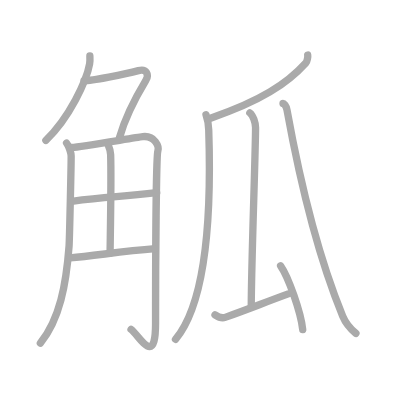
t = 0.00 s
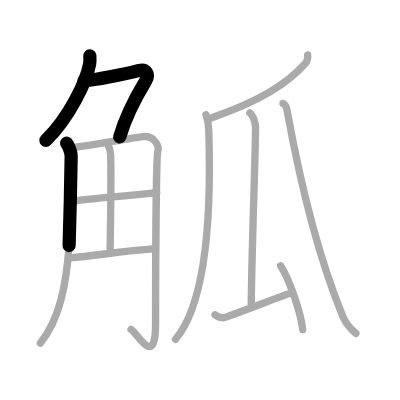
t = 2.50 s
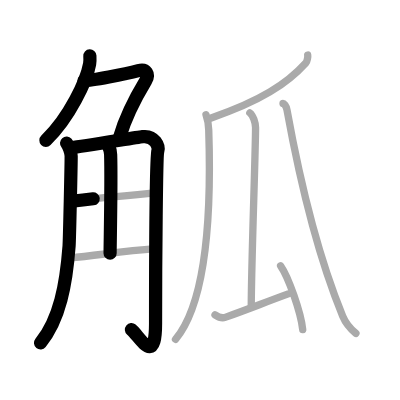
t = 5.25 s
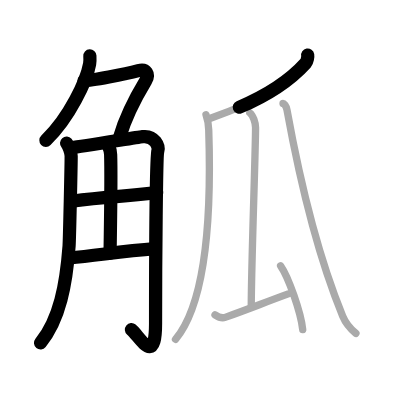
t = 7.75 s
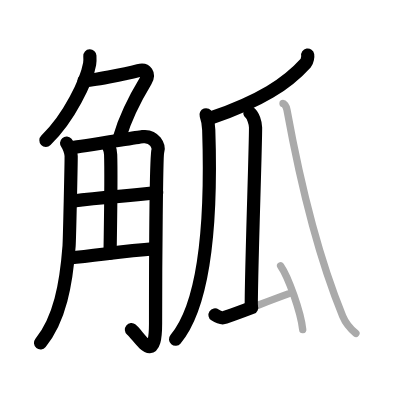
t = 10.50 s
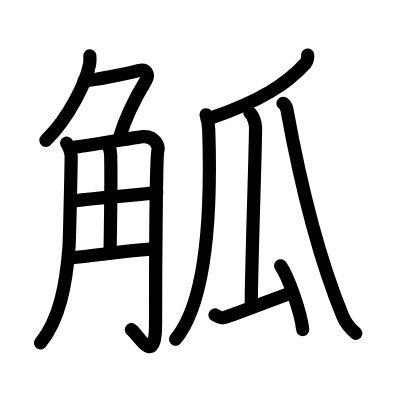
t = 13.00 s

The animated SVG that drew these frames (rendered in a browser with its animation timeline set to each time). Animation: 13 SMIL elements (animate=13); one cycle of 13.00 s.

<?xml version="1.0" standalone="no"?>
<!DOCTYPE svg PUBLIC "-//W3C//DTD SVG 1.1//EN"   "http://www.w3.org/Graphics/SVG/1.1/DTD/svg11.dtd">
<svg width="400px" height="400px"  version="1.1" xmlns="http://www.w3.org/2000/svg">
  <defs>
    <marker id="Triangle" viewBox="0 0 10 10" refX="0" refY="5" markerUnits="strokeWidth" markerWidth="3" style="stroke-opacity:0%;fill:#aaaaaa;" markerHeight="2" orient="auto">
      <path d="M 0 0 L 10 5 L 0 10 z" />
    </marker>
    
    <marker id="Arrow" viewBox="0 0 10 10" refX="5" refY="5" markerUnits="strokeWidth" markerWidth="1.8" style="stroke-opacity:0%;fill:#770000;" markerHeight="2" orient="auto">
      <path d="M 0 4 L 6 4 L 4 1 L 10 5 L 4 9 L 6 6 L 0 6 z" />
        <circle cx="5" cy="5" r="5" />
      </marker>
    
    <marker id="TriangleRed" viewBox="0 0 10 10" refX="0" refY="5" markerUnits="strokeWidth" markerWidth="3" style="stroke-opacity:0%;fill:#CC0000;" markerHeight="2" orient="auto">
      <path d="M 0 0 L 10 5 L 0 10 z" />
    </marker>
    
    <marker id="ArrowRed" viewBox="0 0 10 10" refX="5" refY="5" markerUnits="strokeWidth" markerWidth="1.8" style="stroke-opacity:0%;fill:#CC0000;" markerHeight="2" orient="auto">
      <path d="M 0 4 L 6 4 L 4 1 L 10 5 L 4 9 L 6 6 L 0 6 z" />
        <circle cx="5" cy="5" r="5" />
      </marker>
    
  </defs>
  
  <path style="fill:#ffffff; fill-opacity:100%; fill-rule:evenodd; stroke-width:0;" d="M 0 0 L 400px 0 L 400px 400px L 0 400px L 0 0" />

  <g transform="scale(3.6697247706422 3.6697247706422)">
<path style="fill:none; fill-opacity:0%; fill-rule:evenodd; stroke:#aaaaaa; stroke-opacity:100%; stroke-width: 1.5pt; stroke-linejoin:round; stroke-linecap:round;" d="M24.49 15.25c0.03 0.54 0.07 1.4-0.07 2.18c-0.82 4.59-5.5 14.66-11.92 20.82"></path>
<path style="fill:none; fill-opacity:0%; fill-rule:evenodd; stroke:#aaaaaa; stroke-opacity:100%; stroke-width: 1.5pt; stroke-linejoin:round; stroke-linecap:round;" d="M22.89 22c2 0 11.11-1.75 14.82-2.75c2.16-0.58 3.06 0.98 2 2.75c-1.96 3.25-5.21 8.75-7.15 15.5"></path>
<path style="fill:none; fill-opacity:0%; fill-rule:evenodd; stroke:#aaaaaa; stroke-opacity:100%; stroke-width: 1.5pt; stroke-linejoin:round; stroke-linecap:round;" d="M18.14 39c0.63 0.72 1.25 2.74 1.25 3.49c0.02 1.85-0.45 22.97-0.57 24.58C18.04 77.47 16.28 87.05 11 93.5"></path>
<path style="fill:none; fill-opacity:0%; fill-rule:evenodd; stroke:#aaaaaa; stroke-opacity:100%; stroke-width: 1.5pt; stroke-linejoin:round; stroke-linecap:round;" d="M19.57 40.2c2.5-0.21 17.42-2.73 19.28-2.96c3.33-0.42 4.58 2.71 4.16 3.96c-0.4 1.2-0.62 30.05-0.62 46.93c0 12.12-4.39 3.37-6.68 1.62"></path>
<path style="fill:none; fill-opacity:0%; fill-rule:evenodd; stroke:#aaaaaa; stroke-opacity:100%; stroke-width: 1.5pt; stroke-linejoin:round; stroke-linecap:round;" d="M29.42 39.37c0.05 0.24 0.68 1.25 0.73 2.77C30.38 49.42 30 66.52 30 69"></path>
<path style="fill:none; fill-opacity:0%; fill-rule:evenodd; stroke:#aaaaaa; stroke-opacity:100%; stroke-width: 1.5pt; stroke-linejoin:round; stroke-linecap:round;" d="M19.57 54.85C30 53.5 32.5 53.75 42.7 52.5"></path>
<path style="fill:none; fill-opacity:0%; fill-rule:evenodd; stroke:#aaaaaa; stroke-opacity:100%; stroke-width: 1.5pt; stroke-linejoin:round; stroke-linecap:round;" d="M19.07 70.25c6.68-0.5 13.43-1.75 23.19-2.5"></path>
<path style="fill:none; fill-opacity:0%; fill-rule:evenodd; stroke:#aaaaaa; stroke-opacity:100%; stroke-width: 1.5pt; stroke-linejoin:round; stroke-linecap:round;" d="M83.85 15c0.07 0.4-0.11 1.7-0.52 2.15c-5.14 5.69-12.37 10.38-25.78 14.98"></path>
<path style="fill:none; fill-opacity:0%; fill-rule:evenodd; stroke:#aaaaaa; stroke-opacity:100%; stroke-width: 1.5pt; stroke-linejoin:round; stroke-linecap:round;" d="M56.14 31.28c0.26 0.73 0.67 2 0.74 4.08c0.71 21.57-0.47 46.83-9.06 57.1"></path>
<path style="fill:none; fill-opacity:0%; fill-rule:evenodd; stroke:#aaaaaa; stroke-opacity:100%; stroke-width: 1.5pt; stroke-linejoin:round; stroke-linecap:round;" d="M68.08 30.76c0.87 0.62 1.56 2.75 1.56 4.01c0 6.44-1.17 38.09-1.17 48.55"></path>
<path style="fill:none; fill-opacity:0%; fill-rule:evenodd; stroke:#aaaaaa; stroke-opacity:100%; stroke-width: 1.5pt; stroke-linejoin:round; stroke-linecap:round;" d="M58.59 85.8c0.55 0.37 1.62 1.08 2.77 0.68c6.08-2.12 10.68-4.03 17.18-6.39"></path>
<path style="fill:none; fill-opacity:0%; fill-rule:evenodd; stroke:#aaaaaa; stroke-opacity:100%; stroke-width: 1.5pt; stroke-linejoin:round; stroke-linecap:round;" d="M76.47 72.43c2.13 3.07 5.49 12.6 6.02 17.37"></path>
<path style="fill:none; fill-opacity:0%; fill-rule:evenodd; stroke:#aaaaaa; stroke-opacity:100%; stroke-width: 1.5pt; stroke-linejoin:round; stroke-linecap:round;" d="M77.12 28.17c0.2 0 0.87 0.58 1.08 1.76c3.05 16.82 8.05 38.82 15.18 56.19c1.05 2.55 2.69 3.95 3.61 4.73"></path>

<path style="fill:none; fill-opacity:0%; fill-rule:evenodd; stroke:#000000; stroke-opacity:100%; stroke-width: 2.7pt; stroke-linejoin:round; stroke-linecap:round;" d="M24.49 15.25c0.03 0.54 0.07 1.4-0.07 2.18c-0.82 4.59-5.5 14.66-11.92 20.82" pathLength="100" stroke-dashoffset="100" stroke-dasharray="100 105"><animate id="dashAnim1" attributeName="stroke-dashoffset" from="100" to="0" dur="1s" calcMode="linear" fill="freeze"/></path>
<path style="fill:none; fill-opacity:0%; fill-rule:evenodd; stroke:#000000; stroke-opacity:100%; stroke-width: 2.7pt; stroke-linejoin:round; stroke-linecap:round;" d="M22.89 22c2 0 11.11-1.75 14.82-2.75c2.16-0.58 3.06 0.98 2 2.75c-1.96 3.25-5.21 8.75-7.15 15.5" pathLength="100" stroke-dashoffset="100" stroke-dasharray="100 105"><animate id="dashAnim2" attributeName="stroke-dashoffset" from="100" to="0" dur="1s" calcMode="linear" begin="dashAnim1.end" fill="freeze"/></path>
<path style="fill:none; fill-opacity:0%; fill-rule:evenodd; stroke:#000000; stroke-opacity:100%; stroke-width: 2.7pt; stroke-linejoin:round; stroke-linecap:round;" d="M18.14 39c0.63 0.72 1.25 2.74 1.25 3.49c0.02 1.85-0.45 22.97-0.57 24.58C18.04 77.47 16.28 87.05 11 93.5" pathLength="100" stroke-dashoffset="100" stroke-dasharray="100 105"><animate id="dashAnim3" attributeName="stroke-dashoffset" from="100" to="0" dur="1s" calcMode="linear" begin="dashAnim2.end" fill="freeze"/></path>
<path style="fill:none; fill-opacity:0%; fill-rule:evenodd; stroke:#000000; stroke-opacity:100%; stroke-width: 2.7pt; stroke-linejoin:round; stroke-linecap:round;" d="M19.57 40.2c2.5-0.21 17.42-2.73 19.28-2.96c3.33-0.42 4.58 2.71 4.16 3.96c-0.4 1.2-0.62 30.05-0.62 46.93c0 12.12-4.39 3.37-6.68 1.62" pathLength="100" stroke-dashoffset="100" stroke-dasharray="100 105"><animate id="dashAnim4" attributeName="stroke-dashoffset" from="100" to="0" dur="1s" calcMode="linear" begin="dashAnim3.end" fill="freeze"/></path>
<path style="fill:none; fill-opacity:0%; fill-rule:evenodd; stroke:#000000; stroke-opacity:100%; stroke-width: 2.7pt; stroke-linejoin:round; stroke-linecap:round;" d="M29.42 39.37c0.05 0.24 0.68 1.25 0.73 2.77C30.38 49.42 30 66.52 30 69" pathLength="100" stroke-dashoffset="100" stroke-dasharray="100 105"><animate id="dashAnim5" attributeName="stroke-dashoffset" from="100" to="0" dur="1s" calcMode="linear" begin="dashAnim4.end" fill="freeze"/></path>
<path style="fill:none; fill-opacity:0%; fill-rule:evenodd; stroke:#000000; stroke-opacity:100%; stroke-width: 2.7pt; stroke-linejoin:round; stroke-linecap:round;" d="M19.57 54.85C30 53.5 32.5 53.75 42.7 52.5" pathLength="100" stroke-dashoffset="100" stroke-dasharray="100 105"><animate id="dashAnim6" attributeName="stroke-dashoffset" from="100" to="0" dur="1s" calcMode="linear" begin="dashAnim5.end" fill="freeze"/></path>
<path style="fill:none; fill-opacity:0%; fill-rule:evenodd; stroke:#000000; stroke-opacity:100%; stroke-width: 2.7pt; stroke-linejoin:round; stroke-linecap:round;" d="M19.07 70.25c6.68-0.5 13.43-1.75 23.19-2.5" pathLength="100" stroke-dashoffset="100" stroke-dasharray="100 105"><animate id="dashAnim7" attributeName="stroke-dashoffset" from="100" to="0" dur="1s" calcMode="linear" begin="dashAnim6.end" fill="freeze"/></path>
<path style="fill:none; fill-opacity:0%; fill-rule:evenodd; stroke:#000000; stroke-opacity:100%; stroke-width: 2.7pt; stroke-linejoin:round; stroke-linecap:round;" d="M83.85 15c0.07 0.4-0.11 1.7-0.52 2.15c-5.14 5.69-12.37 10.38-25.78 14.98" pathLength="100" stroke-dashoffset="100" stroke-dasharray="100 105"><animate id="dashAnim8" attributeName="stroke-dashoffset" from="100" to="0" dur="1s" calcMode="linear" begin="dashAnim7.end" fill="freeze"/></path>
<path style="fill:none; fill-opacity:0%; fill-rule:evenodd; stroke:#000000; stroke-opacity:100%; stroke-width: 2.7pt; stroke-linejoin:round; stroke-linecap:round;" d="M56.14 31.28c0.26 0.73 0.67 2 0.74 4.08c0.71 21.57-0.47 46.83-9.06 57.1" pathLength="100" stroke-dashoffset="100" stroke-dasharray="100 105"><animate id="dashAnim9" attributeName="stroke-dashoffset" from="100" to="0" dur="1s" calcMode="linear" begin="dashAnim8.end" fill="freeze"/></path>
<path style="fill:none; fill-opacity:0%; fill-rule:evenodd; stroke:#000000; stroke-opacity:100%; stroke-width: 2.7pt; stroke-linejoin:round; stroke-linecap:round;" d="M68.08 30.76c0.87 0.62 1.56 2.75 1.56 4.01c0 6.44-1.17 38.09-1.17 48.55" pathLength="100" stroke-dashoffset="100" stroke-dasharray="100 105"><animate id="dashAnim10" attributeName="stroke-dashoffset" from="100" to="0" dur="1s" calcMode="linear" begin="dashAnim9.end" fill="freeze"/></path>
<path style="fill:none; fill-opacity:0%; fill-rule:evenodd; stroke:#000000; stroke-opacity:100%; stroke-width: 2.7pt; stroke-linejoin:round; stroke-linecap:round;" d="M58.59 85.8c0.55 0.37 1.62 1.08 2.77 0.68c6.08-2.12 10.68-4.03 17.18-6.39" pathLength="100" stroke-dashoffset="100" stroke-dasharray="100 105"><animate id="dashAnim11" attributeName="stroke-dashoffset" from="100" to="0" dur="1s" calcMode="linear" begin="dashAnim10.end" fill="freeze"/></path>
<path style="fill:none; fill-opacity:0%; fill-rule:evenodd; stroke:#000000; stroke-opacity:100%; stroke-width: 2.7pt; stroke-linejoin:round; stroke-linecap:round;" d="M76.47 72.43c2.13 3.07 5.49 12.6 6.02 17.37" pathLength="100" stroke-dashoffset="100" stroke-dasharray="100 105"><animate id="dashAnim12" attributeName="stroke-dashoffset" from="100" to="0" dur="1s" calcMode="linear" begin="dashAnim11.end" fill="freeze"/></path>
<path style="fill:none; fill-opacity:0%; fill-rule:evenodd; stroke:#000000; stroke-opacity:100%; stroke-width: 2.7pt; stroke-linejoin:round; stroke-linecap:round;" d="M77.12 28.17c0.2 0 0.87 0.58 1.08 1.76c3.05 16.82 8.05 38.82 15.18 56.19c1.05 2.55 2.69 3.95 3.61 4.73" pathLength="100" stroke-dashoffset="100" stroke-dasharray="100 105"><animate id="dashAnim13" attributeName="stroke-dashoffset" from="100" to="0" dur="1s" calcMode="linear" begin="dashAnim12.end" fill="freeze"/></path>

</g>

</svg>  
          
